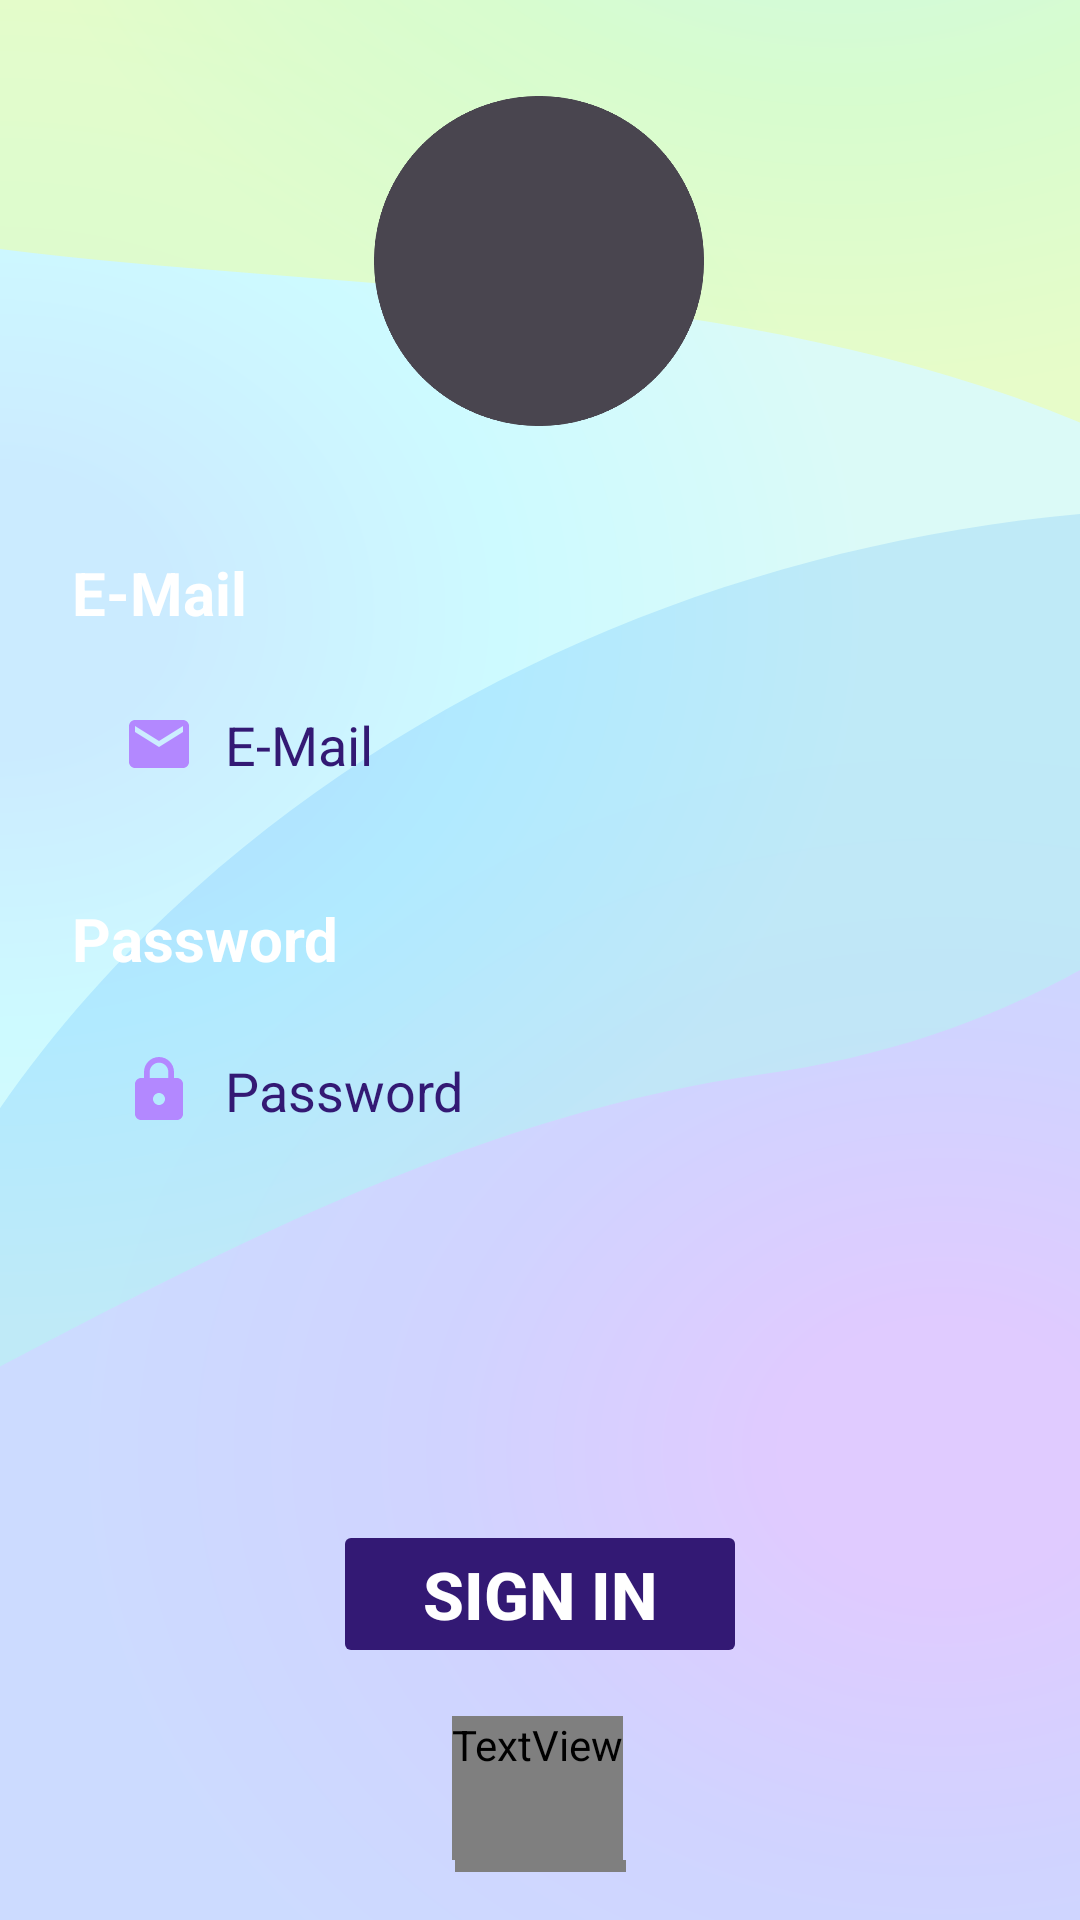

The Android layout XML behind this screen, and the referenced resources:
<!-- AndroidManifest.xml: application theme Theme.TicketWave -->
<!-- res/layout/activity_login.xml -->
<?xml version="1.0" encoding="utf-8"?>
<androidx.constraintlayout.widget.ConstraintLayout
    xmlns:android="http://schemas.android.com/apk/res/android"
    xmlns:app="http://schemas.android.com/apk/res-auto"
    xmlns:tools="http://schemas.android.com/tools"
    android:id="@+id/container"
    android:layout_width="match_parent"
    android:layout_height="match_parent"
    android:paddingLeft="@dimen/activity_horizontal_margin"
    android:paddingTop="@dimen/activity_vertical_margin"
    android:paddingRight="@dimen/activity_horizontal_margin"
    android:paddingBottom="@dimen/activity_vertical_margin"
    android:background="@drawable/loginbackground"
    tools:context=".ui.login.LoginActivity">

    
    <ImageView
        android:id="@+id/logoImageView"
        android:layout_width="110dp"
        android:layout_height="110dp"
        android:layout_marginTop="16dp"
        app:layout_constraintEnd_toEndOf="parent"
        app:layout_constraintHorizontal_bias="0.498"
        app:layout_constraintStart_toStartOf="parent"
        app:layout_constraintTop_toTopOf="parent"
        app:srcCompat="@drawable/logot"
        android:contentDescription="@string/logo_description" />

    
    <com.google.android.material.textfield.TextInputEditText
        android:id="@+id/emailInputEditText"
        android:layout_width="match_parent"
        android:layout_height="wrap_content"
        android:layout_margin="10dp"
        android:layout_marginStart="8dp"
        android:layout_marginTop="8dp"
        android:layout_marginEnd="8dp"
        android:background="@drawable/edittextbackground"
        android:drawableStart="@drawable/baseline_email_24"
        android:drawablePadding="10dp"
        android:hint="@string/email_prompt"
        android:inputType="textEmailAddress"
        android:padding="15dp"
        android:selectAllOnFocus="true"
        android:textColor="@color/white"
        android:textColorHint="#331974"
        app:layout_constraintEnd_toEndOf="parent"
        app:layout_constraintHorizontal_bias="0.0"
        app:layout_constraintStart_toStartOf="parent"
        app:layout_constraintTop_toBottomOf="@+id/emailTextLabel"
        android:autofillHints="" />

    
    <TextView
        android:id="@+id/emailTextLabel"
        android:layout_width="wrap_content"
        android:layout_height="wrap_content"
        android:layout_marginStart="8dp"
        android:layout_marginTop="168dp"
        android:text="@string/email_prompt"
        android:textColor="@color/white"
        android:textSize="20sp"
        android:textStyle="bold"
        app:layout_constraintStart_toStartOf="parent"
        app:layout_constraintTop_toTopOf="parent" />

    
    <TextView
        android:id="@+id/passwordTextLabel"
        android:layout_width="wrap_content"
        android:layout_height="wrap_content"
        android:layout_marginStart="8dp"
        android:layout_marginTop="24dp"
        android:text="@string/password_prompt"
        android:textColor="@color/white"
        android:textSize="20sp"
        android:textStyle="bold"
        app:layout_constraintStart_toStartOf="parent"
        app:layout_constraintTop_toBottomOf="@+id/emailInputEditText" />

    
    <com.google.android.material.textfield.TextInputEditText
        android:id="@+id/passwordInputEditText"
        android:layout_width="match_parent"
        android:layout_height="wrap_content"
        android:layout_margin="10dp"
        android:layout_marginStart="8dp"
        android:layout_marginTop="8dp"
        android:layout_marginEnd="8dp"
        android:background="@drawable/edittextbackground"
        android:drawableStart="@drawable/baseline_lock_24"
        android:drawablePadding="10dp"
        android:hint="@string/password_prompt"
        android:imeActionLabel="@string/sign_in_action"
        android:imeOptions="actionDone"
        android:inputType="textPassword"
        android:padding="15dp"
        android:selectAllOnFocus="true"
        android:textColorHint="#331974"
        app:layout_constraintEnd_toEndOf="parent"
        app:layout_constraintStart_toStartOf="parent"
        app:layout_constraintTop_toBottomOf="@+id/passwordTextLabel"
        tools:ignore="MissingConstraints"
        android:autofillHints="" />

    
    <Button
        android:id="@+id/signInButton"
        android:layout_width="wrap_content"
        android:layout_height="wrap_content"
        android:layout_gravity="start"
        android:layout_marginTop="116dp"
        android:backgroundTint="#331974"
        android:enabled="false"
        android:paddingLeft="30dp"
        android:paddingTop="10dp"
        android:paddingRight="30dp"
        android:paddingBottom="10dp"
        android:text="@string/sign_in_action"
        android:textStyle="bold"
        android:textColor="@color/white"
        android:textSize="22sp"
        app:layout_constraintEnd_toEndOf="parent"
        app:layout_constraintStart_toStartOf="parent"
        app:layout_constraintTop_toBottomOf="@+id/passwordInputEditText" />

    
    <TextView
        android:id="@+id/noAccountText"
        android:layout_width="wrap_content"
        android:layout_height="wrap_content"
        android:layout_marginTop="16dp"
        android:minHeight="48dp"
        android:text="@string/no_account_question"
        android:textColor="@color/onPrimary"
        android:textSize="15sp"
        app:layout_constraintEnd_toEndOf="parent"
        app:layout_constraintHorizontal_bias="0.497"
        app:layout_constraintStart_toStartOf="parent"
        app:layout_constraintTop_toBottomOf="@+id/signInButton" />

    
    <TextView
        android:id="@+id/createAccountText"
        android:layout_width="wrap_content"
        android:layout_height="wrap_content"
        android:minHeight="48dp"
        android:text="@string/create_account_action"
        android:textColor="@color/secondary"
        android:textSize="17sp"
        android:textStyle="bold"
        app:layout_constraintEnd_toEndOf="parent"
        app:layout_constraintStart_toStartOf="parent"
        app:layout_constraintTop_toBottomOf="@+id/noAccountText" />

</androidx.constraintlayout.widget.ConstraintLayout>
<!-- resources referenced by this layout -->
<resources>
  <color name="white">#FFFF</color>
  <dimen name="activity_horizontal_margin">16dp</dimen>
  <dimen name="activity_vertical_margin">16dp</dimen>
  <!-- drawable baseline_email_24 (drawable) -->
  <vector android:height="24dp" android:tint="#B388FF"
      android:viewportHeight="24" android:viewportWidth="24"
      android:width="24dp" xmlns:android="http://schemas.android.com/apk/res/android">
      <path android:fillColor="@android:color/white" android:pathData="M20,4L4,4c-1.1,0 -1.99,0.9 -1.99,2L2,18c0,1.1 0.9,2 2,2h16c1.1,0 2,-0.9 2,-2L22,6c0,-1.1 -0.9,-2 -2,-2zM20,8l-8,5 -8,-5L4,6l8,5 8,-5v2z"/>
  </vector>
  <!-- drawable baseline_lock_24 (drawable) -->
  <vector android:height="24dp" android:tint="#B388FF"
      android:viewportHeight="24" android:viewportWidth="24"
      android:width="24dp" xmlns:android="http://schemas.android.com/apk/res/android">
      <path android:fillColor="@android:color/white" android:pathData="M18,8h-1L17,6c0,-2.76 -2.24,-5 -5,-5S7,3.24 7,6v2L6,8c-1.1,0 -2,0.9 -2,2v10c0,1.1 0.9,2 2,2h12c1.1,0 2,-0.9 2,-2L20,10c0,-1.1 -0.9,-2 -2,-2zM12,17c-1.1,0 -2,-0.9 -2,-2s0.9,-2 2,-2 2,0.9 2,2 -0.9,2 -2,2zM15.1,8L8.9,8L8.9,6c0,-1.71 1.39,-3.1 3.1,-3.1 1.71,0 3.1,1.39 3.1,3.1v2z"/>
  </vector>
  <!-- drawable loginbackground: jpg bitmap (drawable, 130486 bytes) -->
  <!-- drawable logot (drawable) -->
  <bitmap xmlns:android="http://schemas.android.com/apk/res/android"
      android:src="@drawable/logo"
      android:tint="?attr/colorControlNormal"
      android:autoMirrored="true"
      android:tileMode="disabled"
      android:filter="false" />
  <string name="create_account_action">Create One</string>
  <string name="email_prompt">E-Mail</string>
  <string name="logo_description">Logo Description</string>
  <string name="no_account_question">Don\'t have an Account?</string>
  <string name="password_prompt">Password</string>
  <string name="sign_in_action">Sign In</string>
  <style name="Theme.TicketWave" parent="Base.Theme.TicketWave" />
  <!-- drawable logo: png bitmap (drawable, 902467 bytes) -->
  <style name="Base.Theme.TicketWave" parent="Theme.Material3.DayNight.NoActionBar">
          
          
      </style>
</resources>
